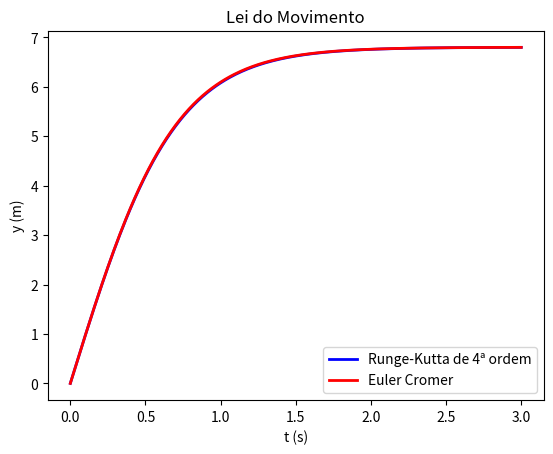
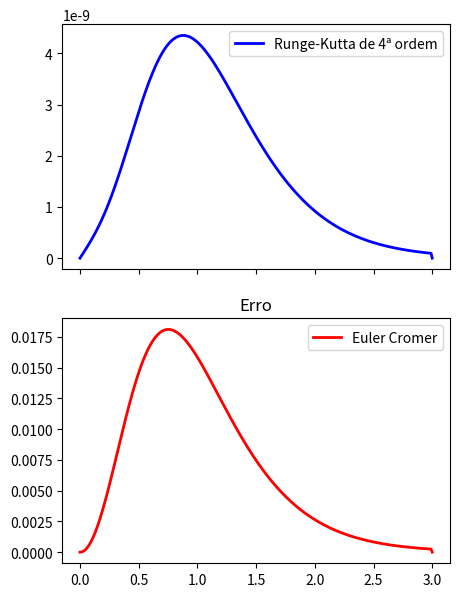

Generate these figures, in order, with matplotlib:

import matplotlib.pyplot as plt
import numpy as np
import sympy as sy
    
# Função Runge-Kutta 4ª ordem (x,v)

def acel(t,g,vt,v):
    return g - (g / vt **2) * np.abs(v) * v


def rk4(t,x,v,g,vt):
    N = len(t)
    dt = t[1]-t[0]
    
    for i in range(N-1):
        a1 = acel(t[i],g,vt,v[i])
        c1v = a1*dt
        c1x = v[i]*dt
        a2 = acel(t[i] + dt/2,g,vt,v[i] + c1v/2.)
        c2v = a2*dt
        c2x = (v[i] + c1v/2.)*dt # predicto: v(t+dt) * dt
        a3 = acel(t[i] + dt/2,g,vt,v[i] + c2v/2.)
        c3v = a3*dt
        c3x = (v[i] + c2v/2.)*dt
        a4 = acel(t[i] + dt,g,vt,v[i] + c3v)
        c4v = a4*dt
        c4x = (v[i] + c3v)*dt
        x[i+1] = x[i]+ (c1x + 2.*c2x + 2.*c3x + c4x)/6.
        v[i+1] = v[i] + (c1v + 2.*c2v + 2.*c3v + c4v)/6.
    return x,v



# Método de Runge-Kutta de 4ª ordem - Oscilador não Harmónico forçado

t0 = 0
tf = 3
dt = 0.01
 
vt = 6.8

g = 9.8


Nt = int(np.ceil((tf - t0) / dt) + 1)

t = np.linspace(t0, tf, Nt)


y_rungeKutta = np.zeros((Nt,)) # np.zeros((Nt,2))  faria com 2 colunas


v_rungeKutta = np.zeros((Nt,))


a_rungeKutta = np.zeros((Nt,))

# Método de Runge-Kutta de 4ª ordem
y_rungeKutta,v_rungeKutta = rk4(t,y_rungeKutta,v_rungeKutta,g,vt)

y_eulerC = np.zeros((Nt,)) # np.zeros((Nt,2))  faria com 2 colunas


v_eulerC = np.zeros((Nt,))


a_eulerC = np.zeros((Nt,))

# Método de Euler Cromer
for i in range(Nt - 1):

    v_norma = np.sqrt(v_eulerC[i]**2)
    
    a_eulerC[i] = g - (g * v_norma * v_eulerC[i] ) / (vt**2)

    
    v_eulerC[i+1] = v_eulerC[i] + a_eulerC[i]*dt
    
    
    y_eulerC[i+1] = y_eulerC[i] + v_eulerC[i+1]*dt
    

v_exata = vt * np.tanh(g * t / vt)

# Resposta

print("Runge-Kutta - v(2s) = ",v_rungeKutta[t==2])
print("Euler Cromer - v(2s) = ",v_eulerC[t==2])
print("Exata - v(2s) = ",v_exata[t==2])

# Diferença/erro entre Euler Cromer e Runge-Kutta na velocidade

erroV_rungeKutta = np.zeros((Nt,))
erroV_eulerC = np.zeros((Nt,))

for i in range(Nt - 1):
    
    erroV_rungeKutta[i] = np.abs(v_rungeKutta[i] -  v_exata[i])
    
    erroV_eulerC[i] = np.abs(v_eulerC[i] -  v_exata[i])

# Plotting
plt.figure(1)
plt.plot(t, v_rungeKutta, '-b', linewidth=2)
plt.plot(t, v_eulerC, '-r', linewidth=2)

plt.xlabel('t (s)')
plt.ylabel('y (m)')
plt.title("Lei do Movimento")
plt.legend(["Runge-Kutta de 4ª ordem","Euler Cromer"])

fig, axs = plt.subplots(2, 1,figsize=(5,7), sharex=True) # sharex=True faria com que o x fosse partilhado
plt.figure(2)
axs[0].plot(t, erroV_rungeKutta, '-b', linewidth=2)
axs[1].plot(t, erroV_eulerC, '-r', linewidth=2)
plt.title("Erro")

axs[0].legend(["Runge-Kutta de 4ª ordem"])
axs[1].legend(["Euler Cromer"])

plt.show() 
